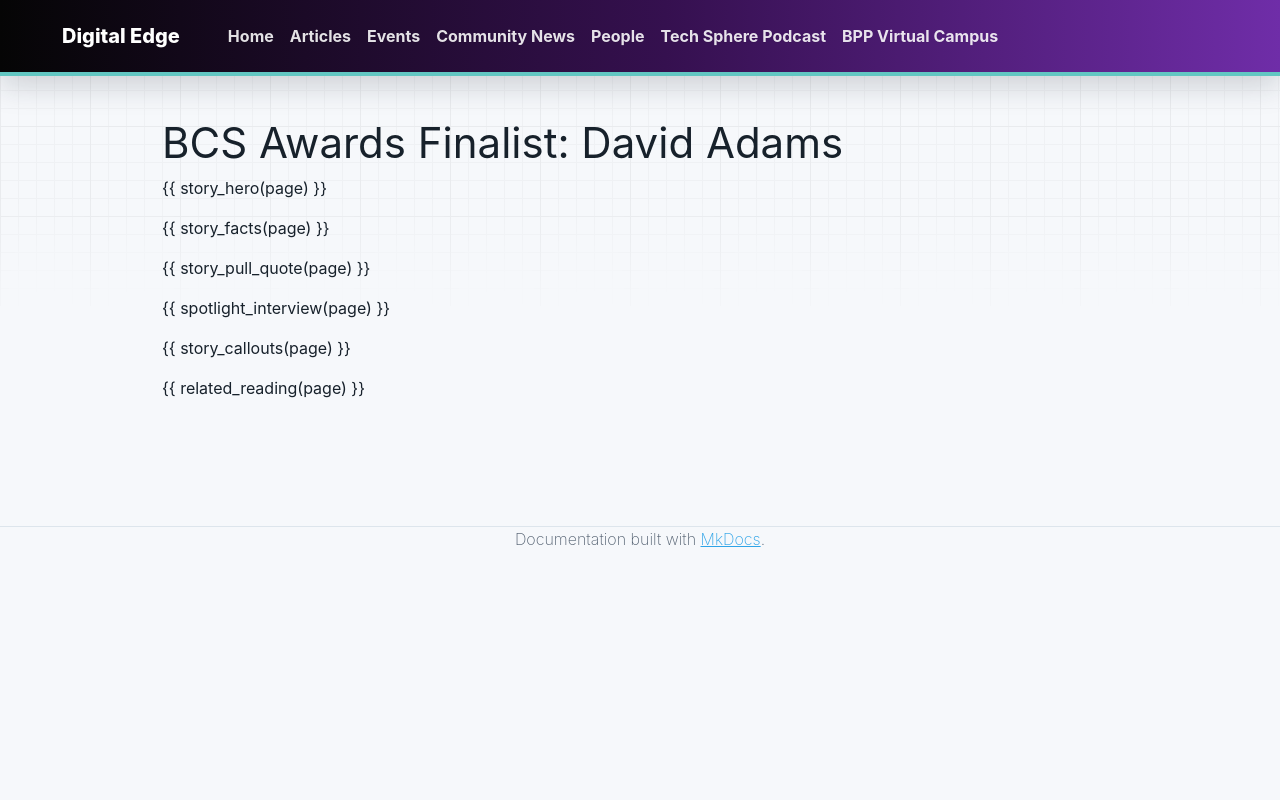

repository: bpp-sot/Digital-Edge · page: community-news/bcs-awards-finalist-david-adams/index.html · generator: mkdocs

---
title: "BCS Awards Finalist: David Adams"
heading: "David Adams"
card_title: "David Adams, Finalist"
description: "Level 6 Digital Technology Solutions apprentice at Virgin Money and Business Analyst of the Year finalist, on growing confidence and why asking for help is a strength."
news_label: "BCS Awards"
date: 2025-09-01
date_display: "September 2025"
render_macros: true
kicker: "BCS Awards 2025 · BPP School of Tech"
lede: "Level 6 Digital Technology Solutions apprentice with BPP School of Tech, working at Virgin Money."
hero_award:
  tier: "Finalist"
  category: "Business Analyst of the Year"
  year: 2025
facts:
  - value: "Level 6"
    label: "Digital Technology Solutions apprenticeship"
  - value: "Virgin Money"
    label: "Employer"
  - value: "Business Analyst"
    label: "The full-time role David is working towards"
pull_quote:
  text: "It validated the hard work and passion that went into what I do, and it motivated me to keep pushing forward."
  cite: "David on being named a finalist"
interview:
  - question: "How did it feel to be named a finalist in the BCS awards?"
    answer: |
      I was incredibly honoured to be named a finalist in the BCS Awards. It validated the hard work and passion that went into what I do, and it motivated me to keep pushing forward. It was also a great reminder that dedication and perseverance really do pay off.
  - question: "How did you find the awards ceremony?"
    answer: |
      The awards ceremony was a unique experience. It was an exciting moment in my apprentice journey to get the chance to connect with others in the industry.
  - question: "What inspired you to pursue a digital apprenticeship?"
    answer: |
      I've always been passionate about technology from a young age. I wanted a path that combined hands-on experience while still advancing my learning, and a digital apprenticeship offered the perfect balance.
  - question: "What has been the most rewarding part of your apprenticeship journey so far?"
    answer: |
      The growth I have seen in my contribution to projects. As I gain more skills and confidence I have been offered more, and that has been something I have found very rewarding.
  - question: "Can you share a project or achievement you're particularly proud of?"
    answer: |
      The project I am working on currently. The scope of this project has been a significant challenge, but seeing it finally begin its final stages has been very rewarding and validating.
  - question: "What skills have you developed that you didn't expect to?"
    answer: |
      My communication skills. Seeing my ability to communicate with other colleagues in the bank increase, and the confidence in myself increase, has been a great surprise.
  - question: "Who would you like to thank or acknowledge for supporting your journey?"
    answer: |
      I would like to thank the other apprentices within Virgin Money; they enhanced the apprentice journey significantly. I would also like to thank my team within Virgin Money. Without their support this wouldn't have been possible, and I have gained invaluable skills and knowledge from working with them.
callouts:
  - label: "Biggest lesson"
    text: "Asking for help is a crucial skill on an apprentice journey, and it is crucial to your development."
  - label: "Advice for future apprentices"
    text: "Asking for help is not a sign of weakness, it shows a great strength."
  - label: "What's next"
    text: "To become a full-time Business Analyst at Virgin Money and continue to develop my skills at the bank."
related_heading: "More From the 2025 BCS Awards"
related:
  - href: "../bcs-awards-2025-celebrating-excellence/"
    tag: "Awards round-up"
    title: "Celebrating Excellence at the 2025 BCS Awards"
    description: "Every winner, highly commended and finalist from BPP, Firebrand and Estio."
  - href: "../bcs-awards-finalist-kausar-member/"
    tag: "Finalist"
    title: "Kausar Member"
    description: "Cyber Apprentice of the Year finalist on putting theory straight into practice."
  - href: "../bcs-awards-finalist-jamie-johnson/"
    tag: "Finalist"
    title: "Jamie Johnson"
    description: "Analyst Degree Apprentice of the Year finalist on running a 250-strong apprentice community."
---

# BCS Awards Finalist: David Adams

{{ story_hero(page) }}

{{ story_facts(page) }}

{{ story_pull_quote(page) }}

{{ spotlight_interview(page) }}

{{ story_callouts(page) }}

{{ related_reading(page) }}
